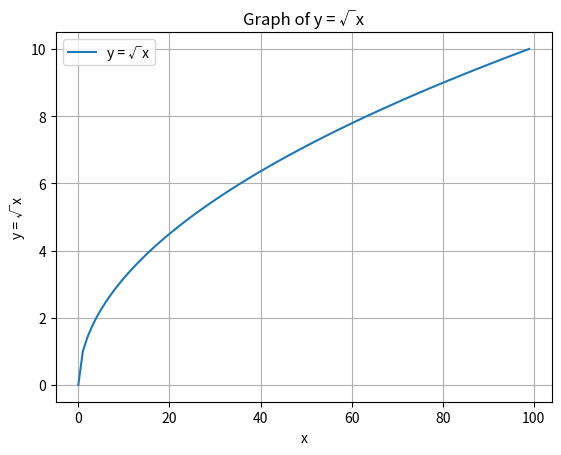

Python code for this plot:
# 2. Functions

import matplotlib.pyplot as plt

import numpy as np

x = np.linspace(0, 100, 100)
y = np.sqrt(x)

plt.plot(y, label = "y = √x")
plt.xlabel("x")
plt.ylabel("y = √x")
plt.legend()
plt.title("Graph of y = √x")
plt.grid()
